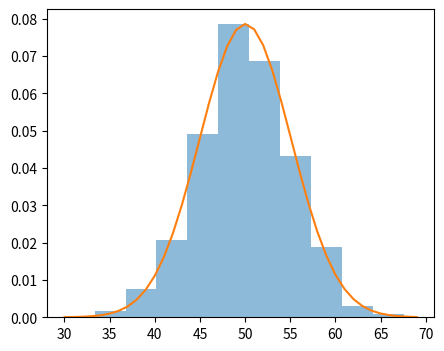

Reproduce this figure in Python.
import matplotlib.pyplot as plt
import numpy as np

from numpy.random import normal

from numpy import mean, std

from scipy.stats import norm


sample = normal(loc=50, scale=5, size=1000)
sample_mean = mean(sample)
sample_std = std(sample)
print("Mean=%.3f \nStandard Deviation=%.3f" % (sample_mean, sample_std))

dist = norm(sample_mean, sample_std)
values = [value for value in range(30, 70)]
probabilitas = [dist.pdf(value) for value in values]


plt.figure(figsize=(5, 4))
plt.hist(sample, bins=10, density=True, alpha=0.5)
plt.plot(values, probabilitas)
plt.show()
